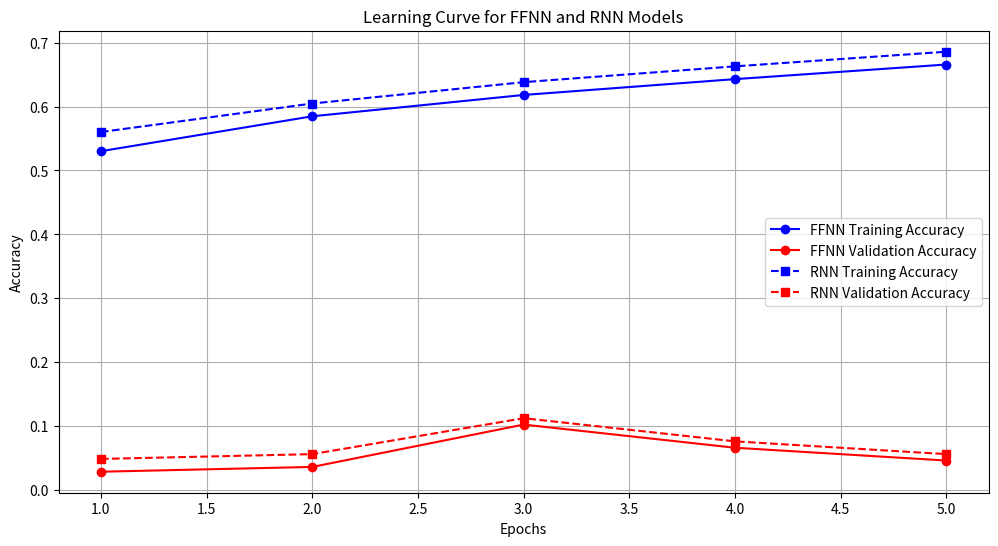

Write the Python code that produced this figure.
import matplotlib.pyplot as plt

# Define the training and validation accuracy for each epoch for the FFNN model
ffnn_training_accuracy = [0.530125, 0.58475, 0.618125, 0.642875, 0.66575]
ffnn_validation_accuracy = [0.02875, 0.03625, 0.1025, 0.06625, 0.04625]

# Define the training and validation accuracy for each epoch for the RNN model
rnn_training_accuracy = [0.560125, 0.60475, 0.638125, 0.662875, 0.68575]
rnn_validation_accuracy = [0.04875, 0.05625, 0.1125, 0.07625, 0.05625]

# Define the epochs
epochs = range(1, 6)

# Create the plot
plt.figure(figsize=(12,6))

# Plot FFNN accuracies
plt.plot(epochs, ffnn_training_accuracy, 'bo-', label='FFNN Training Accuracy')
plt.plot(epochs, ffnn_validation_accuracy, 'ro-', label='FFNN Validation Accuracy')

# Plot RNN accuracies
plt.plot(epochs, rnn_training_accuracy, 'bs--', label='RNN Training Accuracy')
plt.plot(epochs, rnn_validation_accuracy, 'rs--', label='RNN Validation Accuracy')

# Add titles and labels
plt.title('Learning Curve for FFNN and RNN Models')
plt.xlabel('Epochs')
plt.ylabel('Accuracy')
plt.legend()

# Show the plot
plt.grid(True)
plt.show()
